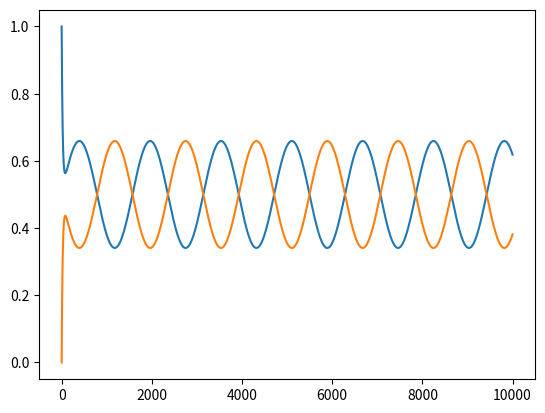

This figure's Python source:
#!/usr/bin/env python3
# -*- coding: utf-8 -*-
"""
Created on Tue Nov 15 10:42:02 2022

@author: vvasiliau
"""



from scipy.integrate import odeint
import numpy as np
import matplotlib.pyplot as plt
import networkx as nx
# plt.rcParams.update({'font.size': 20})

def derivative( x, t,  L, amplitude = 0.1 , timescale = 1, phase = np.array([0,np.pi]), K = 0.01, B= 0.2):
    # print(L, x)
    period = np.pi* 2 * timescale  
    dpdt =  - K * np.matmul(L, x) + B  * (amplitude/ period)* np.cos(t/period + phase )
    # print(dpdt[0])
    return dpdt

def get_p_coop(p_coop,timescale, phase,amplitude, t_obs, A, K, B):
    L = -A + np.diag(A.sum(0)) 
    sol  = odeint(derivative, p_coop, t_obs, args = (L, amplitude, timescale, phase, K, B))
    # plt.plot(sol)
    sol = np.clip(sol,0,1)
    return sol


def analytic_solution(x0, A, B, K,t,  amplitude = 0.1 , timescale = 1, phase = np.array([0,np.pi])):
    
    L = np.zeros_like(A)
    np.fill_diagonal(L, A.sum(0))
    L = L -A
    eig = np.linalg.eig(L)
    eigvals = eig[0]
    eigvec = eig[1]
    a0 =np.array(x0.T * eigvec)
    a_t = a0.T * np.exp(-B * eigvals[:,None] * t[None,:])
    
    x_t =np.array( eigvec * a_t)
    
    period = np.pi* 2 * timescale  
    print(K)
    sol  = x_t .T + K* (amplitude/ period)* np.sin((t/period)[:,None]  + phase[None,:] )

    return  np.clip(sol,0,1)

T = 10000 #number of timesteps
step = 1    #to plot every step'th step 
t_obs = np.linspace(0,80*np.pi,T)
# delta3=  0.3
# p0 = np.array([delta1,delta2] )
G = nx.Graph()
edges = [(0,1)]#, (1,2),(0,2)]
for (i,j) in edges:
    G.add_edge(i,j)
A = np.array(nx.adjacency_matrix(G).todense())
L = -A + np.diag(A.sum(0)) 
timescale = 1
# K = 0.004
B= 0.9#1 - K
K = np.array([10,10])

phase= np.array([0,0])


p0 = np.array([1,0] )
sol = analytic_solution(p0, np.matrix(A), B,K, t_obs)

# fig = plt.figure(figsize=(6, 6))
# ax = fig.add_subplot(projection='3d')

K1 = 0.1
delta1 = 0.6
# sol  = get_p_coop(p0,timescale,phase,amplitude = 0.1,t_obs= t_obs,A=    A, K = K, B = B)
plt.plot(sol)
# for K1 in np.linspace(0,1,20):
#     K2 = 1-K1
#     for delta1 in np.linspace(0,1,20):
#         delta2 = 1-delta1
#         K = np.array([K1,K2])
#         p0 = np.array([delta1,delta2] )
        
#         sol  = get_p_coop(p0,timescale,phase,amplitude = 0.1,t_obs= t_obs,A=    A, K = K, B = B)

#         # plt.plot(sol)
#         # print(np.mean(sol[300:,:]) - (K1 * delta2 + K2 * delta1 ) / (K1 + K2))
#         ax.scatter(K1, delta1, np.mean(sol[300:,:]) ,c = 'b', marker='o')#,alpha = delta1)
# ax.set_zlabel('$\\langle p_i\\rangle_i$')
# ax.set_xlabel('$K_1$')
# ax.set_ylabel('$\\delta_1$')

# plt.tight_layout()
# plt.savefig("avg_p_varied_delta_i_and_Ki.pdf")
# plt.show()

# fig = plt.figure(figsize=(6, 6))
# ax = fig.add_subplot(projection='3d')

# for K1 in np.linspace(0,1,20):
#     for K2 in np.linspace(0,1,20):
#         delta1 = 1
#         delta2 = 0
#         K = np.array([K1,K2])
#         p0 = np.array([delta1,delta2] )
        
#         sol  = get_p_coop(p0,timescale,phase,amplitude = 0.1,t_obs= t_obs,A=    A, K = K, B = B)

#         # plt.plot(sol)
#         # print(np.mean(sol[300:,:]) - (K1 * delta2 + K2 * delta1 ) / (K1 + K2))
#         ax.scatter(K1, K2, np.mean(sol[300:,:]) ,c = 'b', marker='o',alpha = delta1)
# ax.set_zlabel('$\\langle p_i\\rangle_i$')
# ax.set_xlabel('$K_1$')
# ax.set_ylabel('$K_2$')
# plt.tight_layout()
# plt.savefig("avg_p_varied_K_i.pdf")



# fig = plt.figure(figsize=(6, 6))
# ax = fig.add_subplot(projection='3d')

# for delta1 in np.linspace(0,1,20):
#     for delta2 in np.linspace(0,1,20):
#         K1 = 1
#         K2 = 1
#         K = np.array([K1,K2])
#         p0 = np.array([delta1,delta2] )
        
#         sol  = get_p_coop(p0,timescale,phase,amplitude = 0.1,t_obs= t_obs,A=    A, K = K, B = B)

#         # plt.plot(sol)
#         # print(np.mean(sol[300:,:]) - (K1 * delta2 + K2 * delta1 ) / (K1 + K2))
#         ax.scatter(delta1, delta2, np.mean(sol[300:,:]) ,c = 'b', marker='o',alpha = K1)
# ax.set_zlabel('$\\langle p_i\\rangle_i$')
# ax.set_xlabel('$\\delta_1$')
# ax.set_ylabel('$\\delta_2$')
# plt.tight_layout()
# plt.savefig("avg_p_varied_delta_i.pdf")

# # K1 * delta2 + K1 * delta3 + K2 * delta1 + K2 * delta3+K3 * delta2 + K3 * delta1
